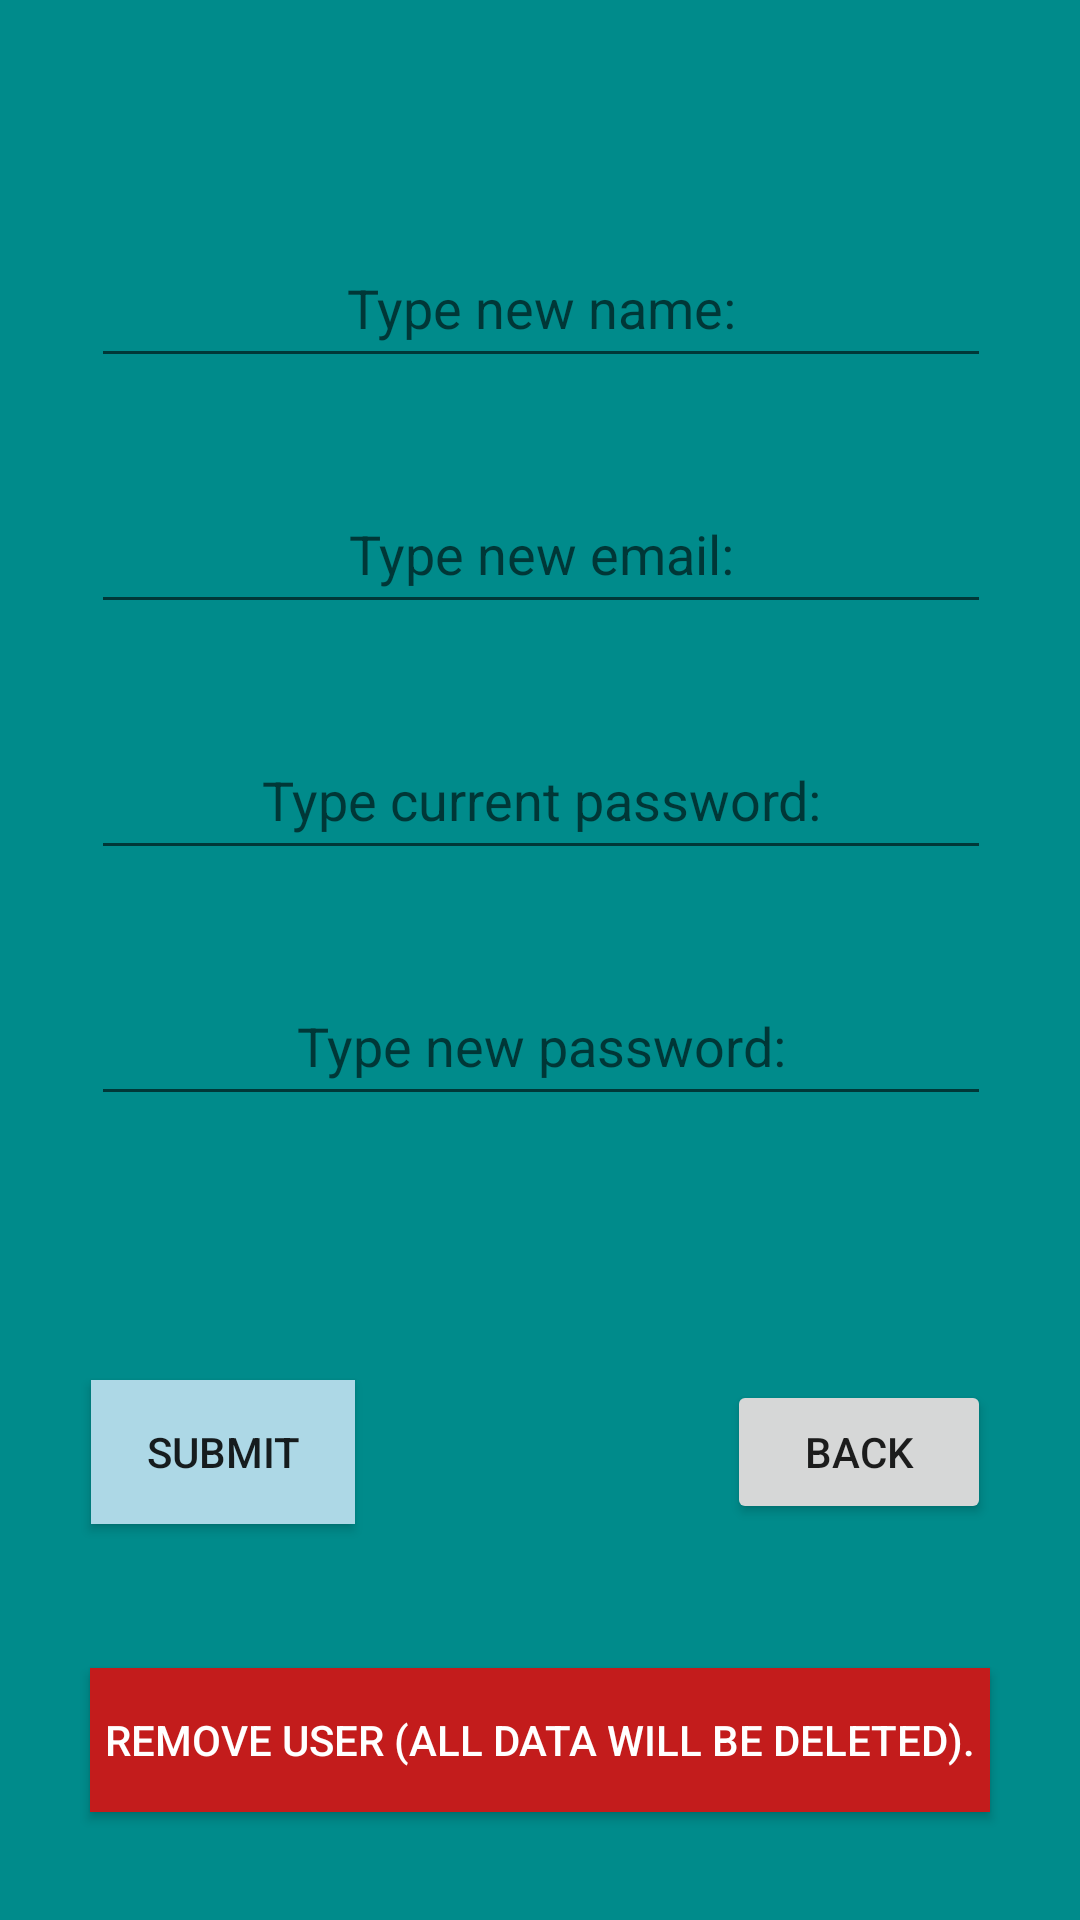

Layout XML and referenced resources for this Android screen:
<!-- AndroidManifest.xml: application theme Theme.DogApp -->
<!-- res/layout/activity_change_profile_info.xml -->
<?xml version="1.0" encoding="utf-8"?>
<androidx.constraintlayout.widget.ConstraintLayout xmlns:android="http://schemas.android.com/apk/res/android"
    xmlns:app="http://schemas.android.com/apk/res-auto"
    xmlns:tools="http://schemas.android.com/tools"
    android:id="@+id/main"
    android:layout_width="match_parent"
    android:layout_height="match_parent"
    android:background="@color/dark_cyan"
    tools:context=".ChangeProfileInfoActivity">


    <EditText
        android:id="@+id/txtChangeProfileName"
        android:layout_width="300dp"
        android:layout_height="50dp"
        android:layout_marginTop="76dp"
        android:ems="10"
        android:hint="@string/typeName"
        android:inputType="text"
        android:textAlignment="center"
        app:layout_constraintEnd_toEndOf="parent"
        app:layout_constraintHorizontal_bias="0.504"
        app:layout_constraintStart_toStartOf="parent"
        app:layout_constraintTop_toTopOf="parent" />

    <EditText
        android:id="@+id/txtChangeProfileEmail"
        android:layout_width="300dp"
        android:layout_height="50dp"
        android:layout_marginTop="32dp"
        android:ems="10"
        android:hint="@string/typeEmail"
        android:inputType="text"
        android:textAlignment="center"
        app:layout_constraintEnd_toEndOf="parent"
        app:layout_constraintHorizontal_bias="0.504"
        app:layout_constraintStart_toStartOf="parent"
        app:layout_constraintTop_toBottomOf="@+id/txtChangeProfileName"
        tools:ignore="TextFields" />

    <EditText
        android:id="@+id/txtCurrentPassword"
        android:layout_width="300dp"
        android:layout_height="50dp"
        android:layout_marginTop="32dp"
        android:ems="10"
        android:hint="@string/typeCurrentPassword"
        android:inputType="text"
        android:textAlignment="center"
        app:layout_constraintEnd_toEndOf="parent"
        app:layout_constraintHorizontal_bias="0.504"
        app:layout_constraintStart_toStartOf="parent"
        app:layout_constraintTop_toBottomOf="@+id/txtChangeProfileEmail"
        tools:ignore="TextFields" />

    <EditText
        android:id="@+id/txtNewPassword"
        android:layout_width="300dp"
        android:layout_height="50dp"
        android:layout_marginTop="32dp"
        android:ems="10"
        android:hint="@string/typeNewPassword"
        android:inputType="text"
        android:textAlignment="center"
        app:layout_constraintEnd_toEndOf="parent"
        app:layout_constraintHorizontal_bias="0.504"
        app:layout_constraintStart_toStartOf="parent"
        app:layout_constraintTop_toBottomOf="@+id/txtCurrentPassword"
        tools:ignore="TextFields" />

    <Button
        android:id="@+id/btnBackChangeProfile"
        android:layout_width="wrap_content"
        android:layout_height="wrap_content"
        android:text="@string/back"
        app:layout_constraintBottom_toBottomOf="@+id/btnSubmitChangeProfile"
        app:layout_constraintEnd_toEndOf="@+id/txtNewPassword"
        app:layout_constraintHorizontal_bias="1.0"
        app:layout_constraintStart_toStartOf="@+id/txtNewPassword"
        app:layout_constraintTop_toTopOf="@+id/btnSubmitChangeProfile" />

    <Button
        android:id="@+id/btnSubmitChangeProfile"
        android:layout_width="wrap_content"
        android:layout_height="wrap_content"
        android:layout_marginTop="88dp"
        android:background="@color/light_blue"
        android:text="@string/submit"
        app:layout_constraintEnd_toEndOf="@+id/txtNewPassword"
        app:layout_constraintHorizontal_bias="0.0"
        app:layout_constraintStart_toStartOf="@+id/txtNewPassword"
        app:layout_constraintTop_toBottomOf="@+id/txtNewPassword" />

    <Button
        android:id="@+id/btnRemoveUser"
        android:layout_width="300dp"
        android:layout_height="wrap_content"
        android:layout_marginTop="48dp"
        android:background="#C31C1C"
        android:text="@string/removeUser"
        android:textColor="#FFFFFF"
        app:layout_constraintEnd_toEndOf="parent"
        app:layout_constraintStart_toStartOf="parent"
        app:layout_constraintTop_toBottomOf="@+id/btnSubmitChangeProfile" />


</androidx.constraintlayout.widget.ConstraintLayout>
<!-- resources referenced by this layout -->
<resources>
  <color name="dark_cyan">#008B8B</color>
  <color name="light_blue">#ADD8E6</color>
  <string name="back">Back</string>
  <string name="removeUser">Remove User (ALL DATA WILL BE DELETED).</string>
  <string name="submit">Submit</string>
  <string name="typeCurrentPassword">Type current password:</string>
  <string name="typeEmail">Type new email:</string>
  <string name="typeName">Type new name:</string>
  <string name="typeNewPassword">Type new password:</string>
  <style name="Theme.DogApp" parent="Base.Theme.DogApp" />
  <style name="Base.Theme.DogApp" parent="Theme.AppCompat.Light.NoActionBar">
          
          
      </style>
</resources>
